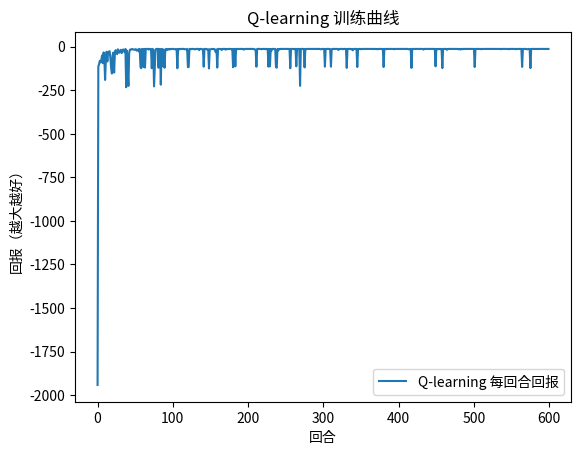
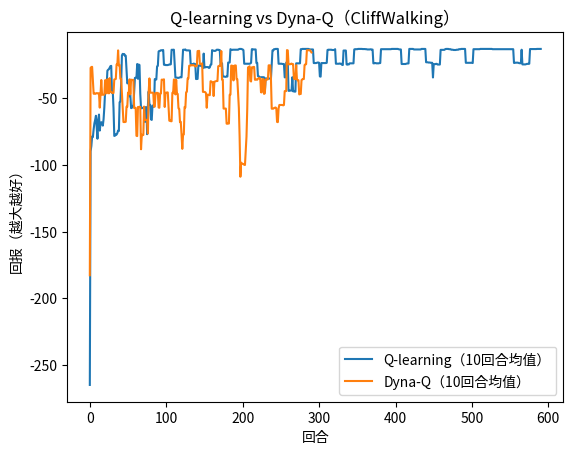

Here is the Python script that generated these plots, in order:
import numpy as np

class CliffWalkingEnv:
    '''
    一个最小可运行的 CliffWalking 环境（确定性）。
    网格默认 4x12：
    - S: (3,0), G: (3,11)
    - 悬崖 X: (3,1..10)
    - 每步 -1，踩 X 得 -100 并回到 S（回合不中止），到达 G 终止。
    '''
    def __init__(self, height=4, width=12):
        self.height = height
        self.width = width
        self.start = (height - 1, 0)
        self.goal = (height - 1, width - 1)
        self.cliff = {(height - 1, c) for c in range(1, width - 1)}
        self.nA = 4
        self.nS = height * width
        self.pos = None

    def reset(self, seed: int | None = None):
        if seed is not None:
            np.random.default_rng(seed)  # no-op; kept for API compatibility
        self.pos = self.start
        return self._state()

    def _state(self):
        r, c = self.pos
        return r * self.width + c

    def step(self, a: int):
        r, c = self.pos
        if a == 0:   nr, nc = r, c + 1   # 右
        elif a == 1: nr, nc = r, c - 1   # 左
        elif a == 2: nr, nc = r - 1, c   # 上
        elif a == 3: nr, nc = r + 1, c   # 下
        else: raise ValueError("非法动作")

        nr = max(0, min(self.height - 1, nr))
        nc = max(0, min(self.width - 1, nc))
        self.pos = (nr, nc)

        reward = -1.0
        done = False

        if self.pos in self.cliff:
            reward = -100.0
            self.pos = self.start  # 回到起点，回合不中止
        elif self.pos == self.goal:
            done = True

        return self._state(), reward, done, {}

    def render_policy(self, Q: np.ndarray):
        arrows = {0: "→", 1: "←", 2: "↑", 3: "↓"}
        lines = []
        for r in range(self.height):
            row = []
            for c in range(self.width):
                if (r, c) == self.goal:
                    row.append("G")
                elif (r, c) == self.start:
                    row.append("S")
                elif (r, c) in self.cliff:
                    row.append("X")
                else:
                    s = r * self.width + c
                    a = int(np.argmax(Q[s]))
                    row.append(arrows[a])
            lines.append(" ".join(row))
        print("\n".join(lines))

import numpy as np
import matplotlib.pyplot as plt

def epsilon_greedy(Q: np.ndarray, s: int, epsilon: float, rng: np.random.Generator, nA: int):
    if rng.random() < epsilon:
        return int(rng.integers(nA))
    return int(np.argmax(Q[s]))

def q_learning(env, episodes=500, alpha=0.5, gamma=0.95,
               epsilon=0.1, epsilon_decay=None, min_epsilon=0.01, seed=0,
               max_steps_per_episode=1000):
    rng = np.random.default_rng(seed)
    Q = np.zeros((env.nS, env.nA))
    returns, steps = [], []

    for ep in range(episodes):
        s = env.reset()
        done = False
        G, t = 0.0, 0

        while not done and t < max_steps_per_episode:
            a = epsilon_greedy(Q, s, epsilon, rng, env.nA)
            s2, r, done, _ = env.step(a)

            td_target = r + (0.0 if done else gamma * np.max(Q[s2]))
            Q[s, a] += alpha * (td_target - Q[s, a])

            s = s2
            G += r
            t += 1

        returns.append(G)
        steps.append(t)

        if epsilon_decay is not None:
            epsilon = max(min_epsilon, epsilon * epsilon_decay)

    return Q, returns, steps

def moving_average(x, k=10):
    x = np.asarray(x, dtype=float)
    if len(x) < k:
        return x
    w = np.ones(k) / k
    return np.convolve(x, w, mode="valid")

# 训练 Q-learning（可直接运行这个单元格）
env = CliffWalkingEnv()
Q_ql, returns_ql, steps_ql = q_learning(
    env,
    episodes=600,
    alpha=0.5,
    gamma=0.95,
    epsilon=0.1,
    epsilon_decay=0.995,
    min_epsilon=0.01,
    seed=42
)

plt.figure()
plt.plot(returns_ql, label="Q-learning 每回合回报")
plt.xlabel("回合")
plt.ylabel("回报（越大越好）")
plt.legend()
plt.title("Q-learning 训练曲线")
plt.show()

print("Q-learning 学到的策略（箭头）示意：")
env.render_policy(Q_ql)

def dyna_q(env, episodes=300, alpha=0.5, gamma=0.95,
           epsilon=0.1, planning_steps=20, seed=0, max_steps_per_episode=1000):
    rng = np.random.default_rng(seed)
    Q = np.zeros((env.nS, env.nA))

    # 简单“模型”：用 dict 记忆 (s,a)->(r,s')
    model_r, model_s = {}, {}
    sa_seen = []  # 用于均匀采样

    returns, steps = [], []

    goal_state = env.goal[0] * env.width + env.goal[1]  # 终止状态 index

    for ep in range(episodes):
        s = env.reset()
        done = False
        G, t = 0.0, 0

        while not done and t < max_steps_per_episode:
            # 真实交互一步
            a = int(rng.integers(env.nA)) if rng.random() < epsilon else int(np.argmax(Q[s]))
            s2, r, done, _ = env.step(a)

            td_target = r + (0.0 if done else gamma * np.max(Q[s2]))
            Q[s, a] += alpha * (td_target - Q[s, a])

            # 更新模型
            model_r[(s, a)] = r
            model_s[(s, a)] = s2
            if (s, a) not in sa_seen:
                sa_seen.append((s, a))

            # 规划：从已见过的 (s,a) 随机采样并做同样的更新
            for _ in range(planning_steps):
                idx = int(rng.integers(len(sa_seen)))
                ss, aa = sa_seen[idx]
                rr = model_r[(ss, aa)]
                ss2 = model_s[(ss, aa)]
                # 终止判断：本环境只有到达 G 才终止
                target = rr + (0.0 if ss2 == goal_state else gamma * np.max(Q[ss2]))
                Q[ss, aa] += alpha * (target - Q[ss, aa])

            s = s2
            G += r
            t += 1

        returns.append(G)
        steps.append(t)

    return Q, returns, steps

# 训练 Dyna-Q（可直接运行这个单元格）
env2 = CliffWalkingEnv()
Q_dyna, returns_dyna, steps_dyna = dyna_q(
    env2,
    episodes=300,
    alpha=0.5,
    gamma=0.95,
    epsilon=0.1,
    planning_steps=20,
    seed=42
)

# 可视化对比：每回合回报（移动平均以更平滑）
ma_ql   = moving_average(returns_ql, k=10)
ma_dyna = moving_average(returns_dyna, k=10)

plt.figure()
plt.plot(ma_ql,   label="Q-learning（10回合均值）")
plt.plot(ma_dyna, label="Dyna-Q（10回合均值）")
plt.xlabel("回合")
plt.ylabel("回报（越大越好）")
plt.title("Q-learning vs Dyna-Q（CliffWalking）")
plt.legend()
plt.show()

print("Dyna-Q 学到的策略（箭头）示意：")
env2.render_policy(Q_dyna)
